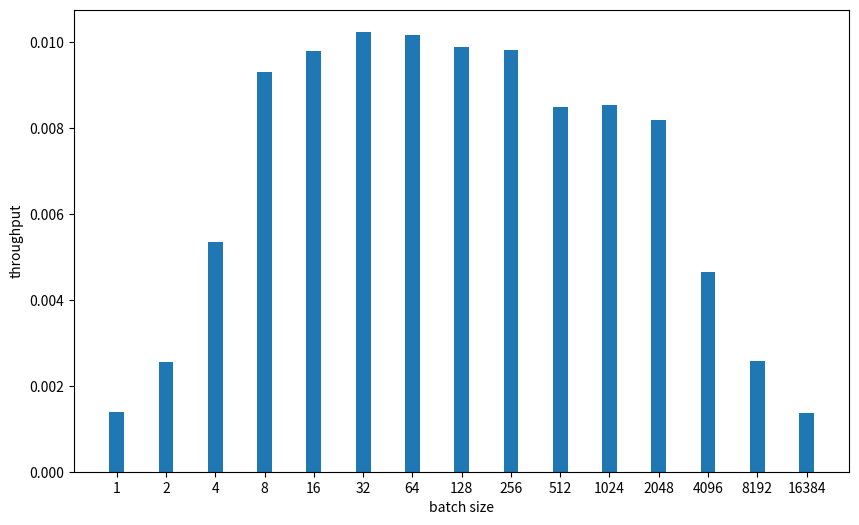

Here is the Python script that generated this plot:
import matplotlib.pyplot as plt

throughputs = [0.0013812180455541737,
               0.002562828360466591,
               0.005341089326729775,
               0.009305563589114227,
               0.00977617082431183,
               0.010232591904909273,
               0.010149745961124635,
               0.00987455731541048,
               0.009809642008141143,
               0.008485357314357575,
               0.00853326870419319,
               0.008169735449740947,
               0.004633595279515382,
               0.002583539860469085,
               0.0013650913027638508]

batch_sizes = list(map(str, [2**i for i in range(15)]))

plt.figure(figsize=(10, 6))
plt.bar(x=batch_sizes, height=throughputs, width=0.3)
plt.xlabel("batch size")
plt.ylabel("throughput")

plt.savefig("img.png")
